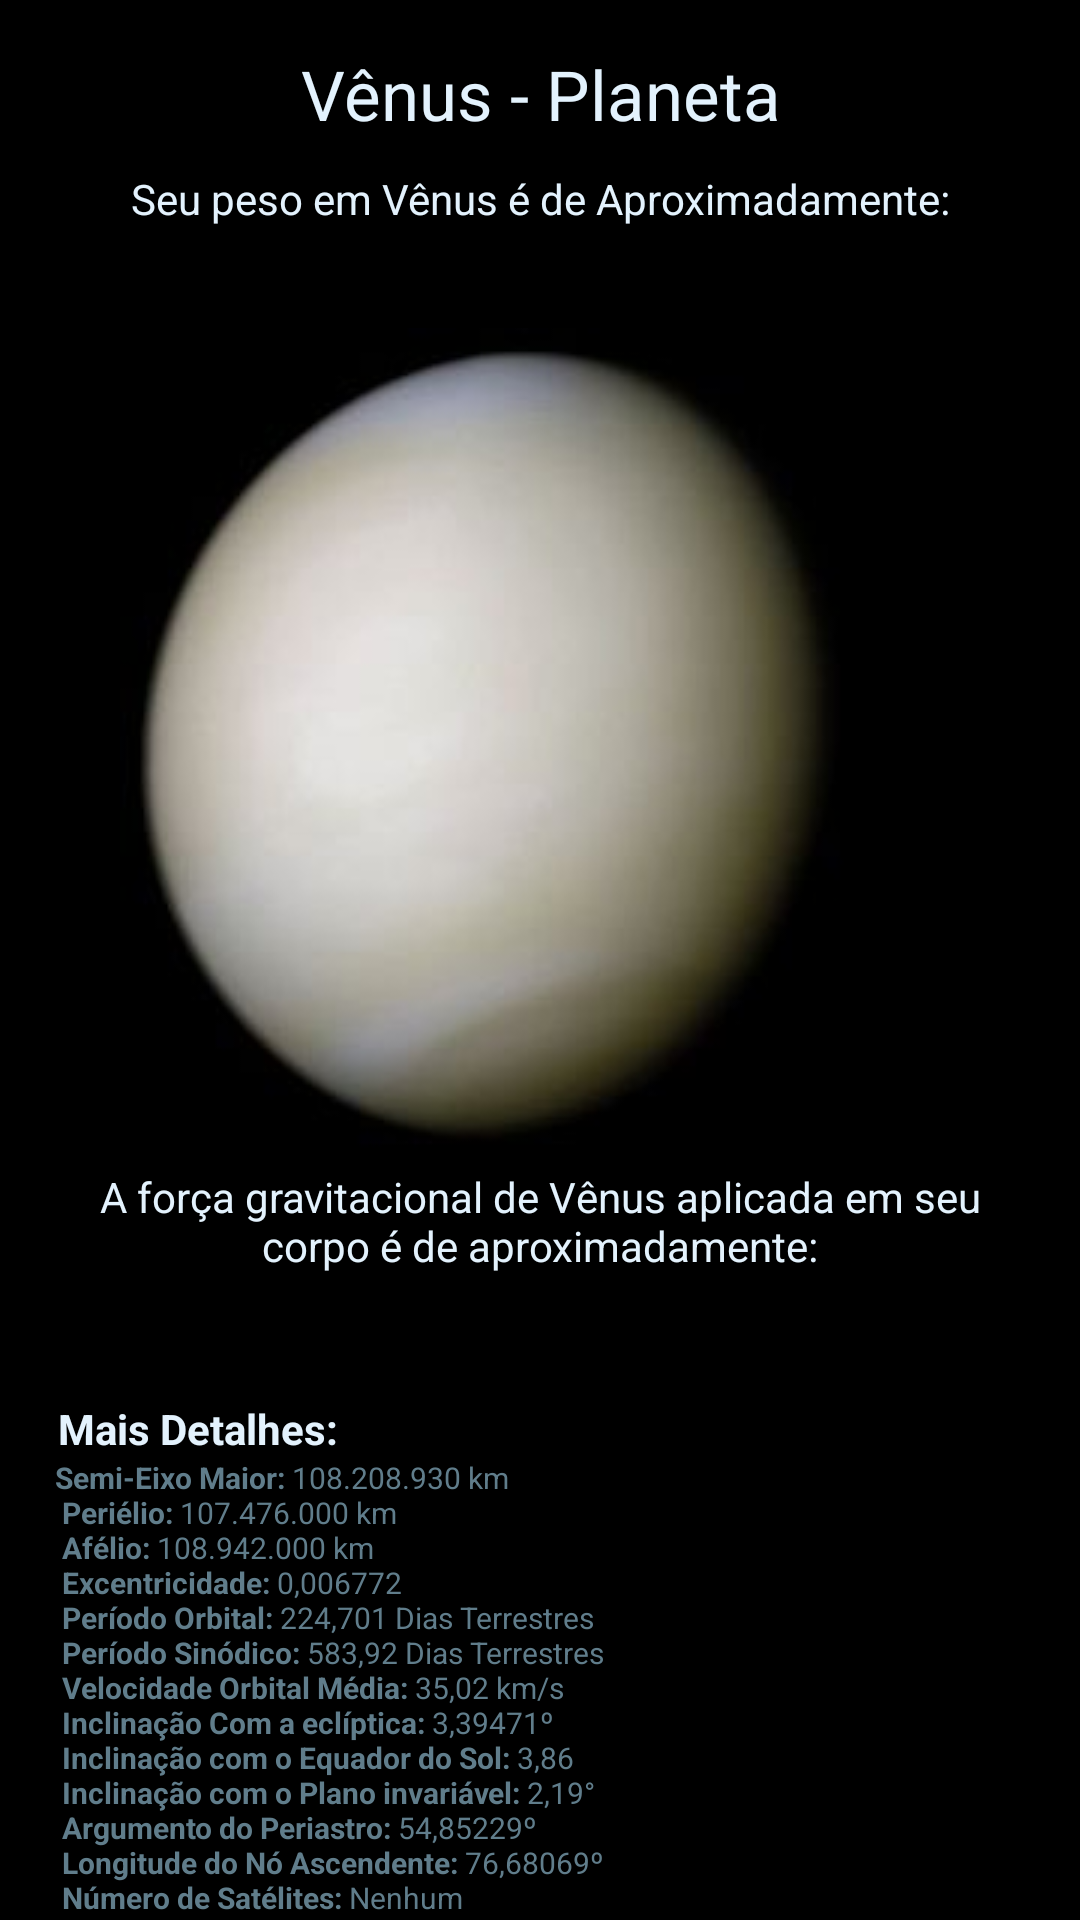

Android layout source for this screen:
<!-- AndroidManifest.xml: application theme AppTheme -->
<!-- res/layout/activity_venus.xml -->
<?xml version="1.0" encoding="utf-8"?>
<LinearLayout xmlns:android="http://schemas.android.com/apk/res/android"
    xmlns:app="http://schemas.android.com/apk/res-auto"
    xmlns:tools="http://schemas.android.com/tools"
    android:id="@+id/activity_venus"
    android:layout_width="match_parent"
    android:layout_height="match_parent"
    tools:context="br.edimilsonborges.seupesoemoutroplaneta.planetas.VenusActivity"
    android:orientation="vertical"
    android:background="#ff000000">

    <ScrollView
        android:layout_width="match_parent"
        android:layout_height="match_parent">

        <LinearLayout
            android:layout_width="match_parent"
            android:layout_height="wrap_content"
            android:orientation="vertical"
            android:padding="16dp">

            <TextView
                android:text="@string/v_nus_nplaneta"
                android:layout_width="match_parent"
                android:layout_height="wrap_content"
                android:id="@+id/textView11"
                android:textColor="#e3f2fd"
                android:textSize="23sp"
                android:gravity="center"
                android:textAlignment="center"
                android:paddingBottom="10dp" />

            <LinearLayout
                android:orientation="vertical"
                android:layout_width="match_parent"
                android:layout_height="match_parent"
                android:layout_gravity="center">

                <TextView
                    android:text="@string/venus1"
                    android:layout_width="match_parent"
                    android:layout_height="match_parent"
                    android:id="@+id/textView3"
                    android:textColor="#e3f2fd"
                    android:gravity="center"
                    android:textAlignment="center" />

                <TextView
                    android:layout_width="match_parent"
                    android:layout_height="match_parent"
                    android:id="@+id/textViewRVenus"
                    android:textColor="@color/colorPrimary"
                    android:textSize="25sp"
                    android:gravity="center"
                    android:textAlignment="center" />
            </LinearLayout>

            <LinearLayout
                android:orientation="vertical"
                android:layout_width="match_parent"
                android:layout_height="match_parent">

                <ImageView
                    android:layout_width="match_parent"
                    android:layout_height="wrap_content"
                    app:srcCompat="@drawable/venus"
                    android:id="@+id/imageView2"
                    android:layout_gravity="center"
                    android:layout_weight="1" />

            </LinearLayout>

            <LinearLayout
                android:orientation="vertical"
                android:layout_width="match_parent"
                android:layout_height="match_parent">

                <TextView
                    android:text="@string/venus2"
                    android:layout_width="match_parent"
                    android:layout_height="wrap_content"
                    android:id="@+id/textView7"
                    android:textColor="#e3f2fd"
                    android:gravity="center"
                    android:textAlignment="center" />

                <TextView
                    android:layout_width="match_parent"
                    android:layout_height="match_parent"
                    android:id="@+id/textViewRFVenus"
                    android:textColor="@color/colorPrimary"
                    android:textSize="20sp"
                    android:gravity="center"
                    android:textAlignment="center" />

            </LinearLayout>

            <LinearLayout
                android:orientation="vertical"
                android:layout_width="match_parent"
                android:layout_height="match_parent">

                <TextView
                    android:text="@string/detalhes"
                    android:layout_width="match_parent"
                    android:layout_height="wrap_content"
                    android:id="@+id/textView13"
                    android:textColor="#e3f2fd"
                    android:paddingTop="15dp" />

                <TextView
                    android:text="@string/venus_detalhes"
                    android:layout_width="match_parent"
                    android:layout_height="wrap_content"
                    android:id="@+id/textView14"
                    android:textColor="@color/colorPrimary"
                    android:layout_marginBottom="100dp"
                    android:textSize="10sp" />

            </LinearLayout>

        </LinearLayout>
    </ScrollView>

</LinearLayout>
<!-- resources referenced by this layout -->
<resources>
  <color name="colorPrimary">#607D8B</color>
  <!-- drawable venus: jpg bitmap (drawable, 4533 bytes) -->
  <string name="detalhes"><b> Mais Detalhes:</b></string>
  <string name="v_nus_nplaneta">Vênus - Planeta</string>
  <string name="venus1">Seu peso em Vênus é de Aproximadamente:</string>
  <string name="venus2"> A força gravitacional de Vênus aplicada em seu corpo é de aproximadamente: </string>
  <string name="venus_detalhes">
              <b> Semi-Eixo Maior:</b> 108.208.930 km \n
              <b> Periélio:</b> 107.476.000 km \n
              <b> Afélio:</b> 108.942.000 km \n
              <b> Excentricidade:</b> 0,006772 \n
              <b> Período Orbital:</b> 224,701 Dias Terrestres \n
              <b> Período Sinódico:</b> 583,92 Dias Terrestres \n
              <b> Velocidade Orbital Média:</b> 35,02 km/s \n
              <b> Inclinação Com a eclíptica:</b> 3,39471º \n
              <b> Inclinação com o Equador do Sol:</b> 3,86 \n
              <b> Inclinação com o Plano invariável:</b> 2,19° \n
              <b> Argumento do Periastro:</b> 54,85229º \n
              <b> Longitude do Nó Ascendente:</b> 76,68069º \n
              <b> Número de Satélites:</b> Nenhum \n
              <b> Diâmetro Médio:</b> 12.103,6 km \n
              <b> Área da Superfície:</b> 4,60×10^8 km² \n
              <b> Volume:</b> 9,2843×10^10 km³ \n
              <b> Massa:</b> 4,8685×10^24 kg \n
              <b> Densidade Média:</b> 5,243 g/cm³ \n
              <b> Gravidade Superficial:</b> 8,87 m/s² \n
              <b> Período de Rotação:</b> 243,021 Dias Terrestres \n
              <b> Velocidade de Escape:</b> 10,36 km/s \n
              <b> Inclinação Axial:</b> 177,36º \n
              <b> Albedo:</b> 0,67 (geométrico) 0,90 (Bond) \n
              <b> Magnitude Aparente:</b> -4,6 \n
              <b> Temperatura Média:</b> 461 ºC \n
      </string>
  <style name="AppTheme" parent="Theme.AppCompat.Light.NoActionBar">
          <item name="windowActionBar">false</item>
          <item name="windowNoTitle">true</item>
          
          <item name="colorPrimary">@color/colorPrimary</item>
          <item name="colorPrimaryDark">@color/colorPrimaryDark</item>
          <item name="colorAccent">@color/colorAccent</item>
      </style>
  <color name="colorPrimaryDark">#455a64</color>
  <color name="colorAccent">#2500f5</color>
</resources>
